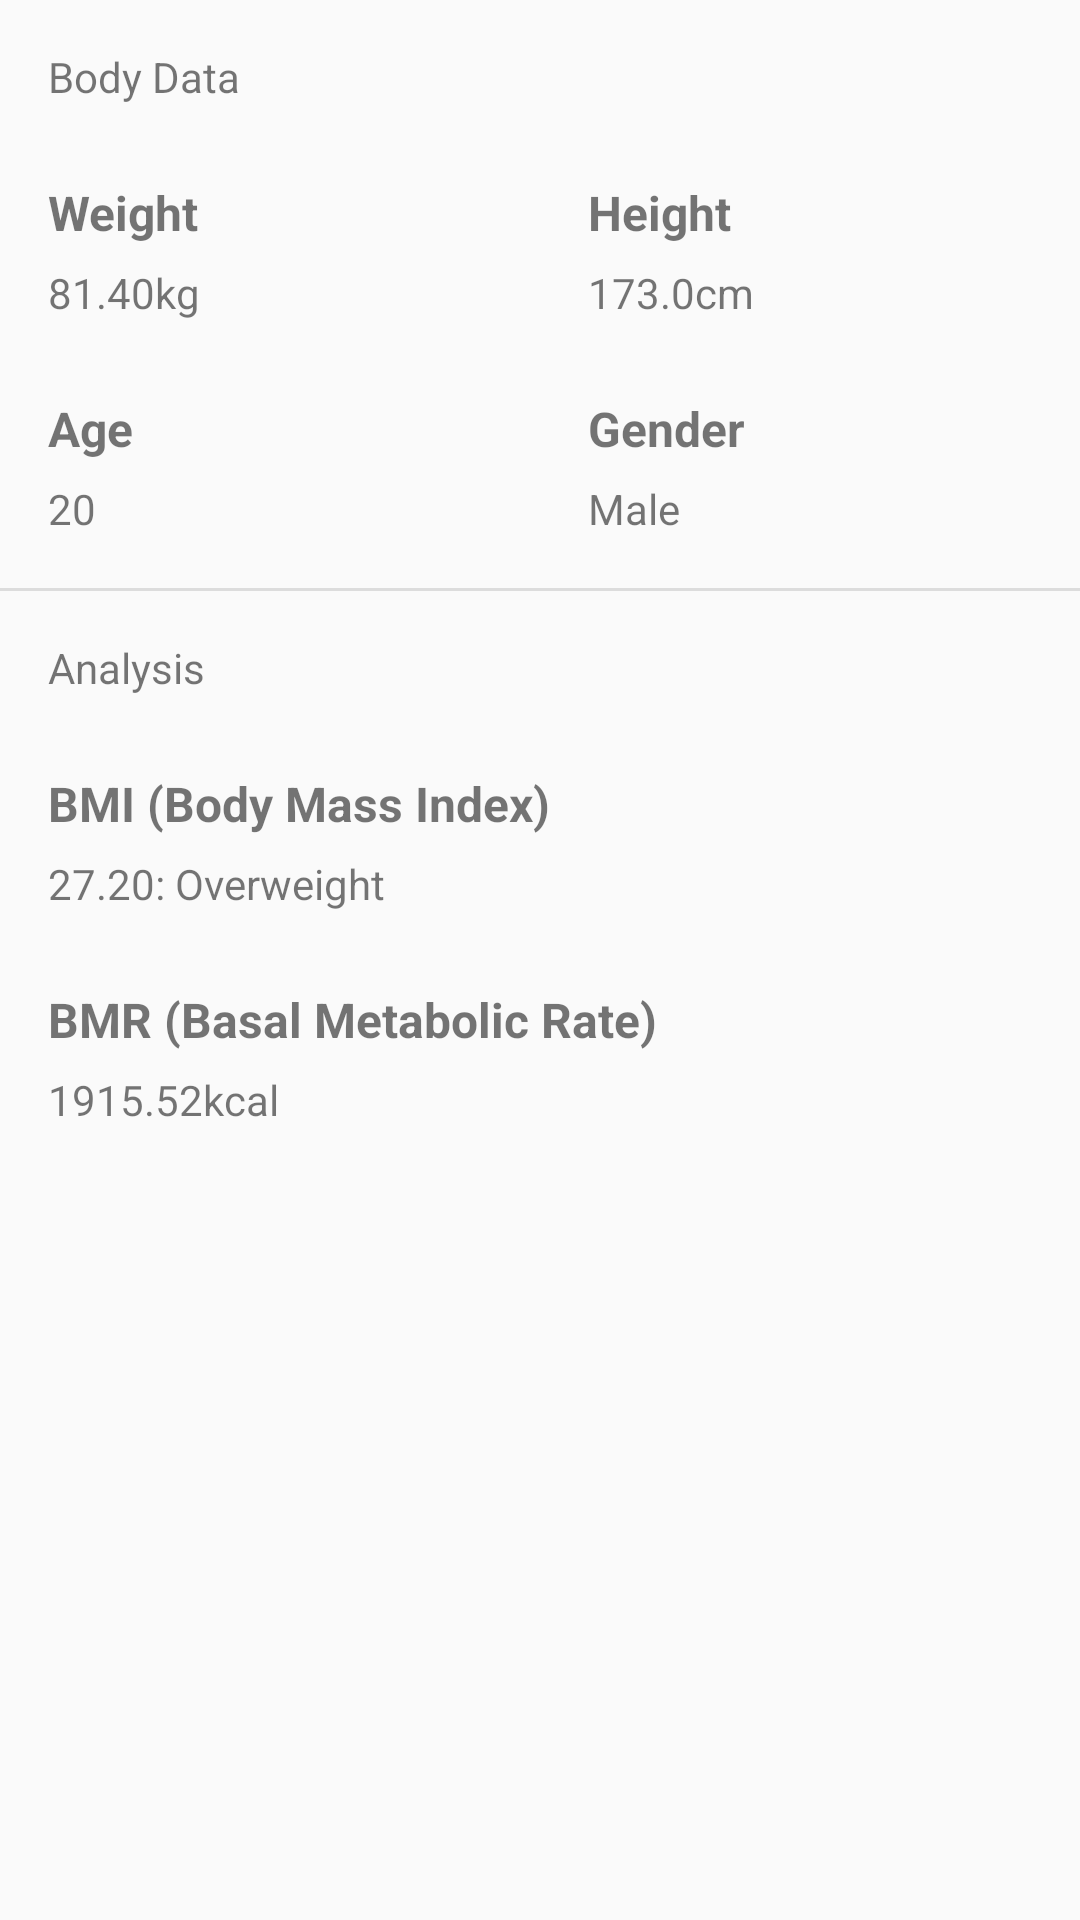

The Android layout XML behind this screen, and the referenced resources:
<!-- AndroidManifest.xml: application theme AppThemeTeal -->
<!-- res/layout/fragment_analysis.xml -->
<?xml version="1.0" encoding="utf-8"?>
<ScrollView xmlns:android="http://schemas.android.com/apk/res/android"
    android:layout_width="match_parent"
    android:layout_height="match_parent">

    <LinearLayout
        android:layout_width="match_parent"
        android:layout_height="match_parent"
        android:orientation="vertical">

        

        <TextView
            style="@style/headerTextView"
            android:text="@string/header_bodydata"/>

        <LinearLayout
            android:layout_width="match_parent"
            android:layout_height="wrap_content"
            android:orientation="horizontal">

            <RelativeLayout
                android:layout_width="0dp"
                android:layout_weight="1"
                android:clickable="true"
                android:background="?attr/selectableItemBackground"
                android:layout_height="@dimen/list_item_height"
                android:id="@+id/weight">

                <TextView
                    style="@style/item_title_view_noimage"
                    android:text="Weight" />

                <TextView
                    android:id="@+id/valueWeight"
                    style="@style/item_detail_view_noimage"
                    android:text="81.40kg" />

            </RelativeLayout>

            <RelativeLayout
                android:id="@+id/height"
                android:layout_width="0dp"
                android:layout_height="@dimen/list_item_height"
                android:layout_weight="1"
                android:background="?attr/selectableItemBackground"
                android:clickable="true">

                <TextView
                    style="@style/item_title_view_noimage"
                    android:text="Height" />

                <TextView
                    android:id="@+id/valueHeight"
                    style="@style/item_detail_view_noimage"
                    android:text="173.0cm" />

            </RelativeLayout>

        </LinearLayout>

        <LinearLayout
            android:layout_width="match_parent"
            android:layout_height="wrap_content"
            android:orientation="horizontal">

            <RelativeLayout
                android:id="@+id/age"
                android:layout_width="0dp"
                android:layout_height="@dimen/list_item_height"
                android:layout_weight="1"
                android:background="?attr/selectableItemBackground"
                android:clickable="true">

                <TextView
                    style="@style/item_title_view_noimage"
                    android:text="Age" />

                <TextView
                    android:id="@+id/valueAge"
                    style="@style/item_detail_view_noimage"
                    android:text="20" />

            </RelativeLayout>

            <RelativeLayout
                android:layout_width="0dp"
                android:layout_weight="1"
                android:clickable="true"
                android:background="?attr/selectableItemBackground"
                android:id="@+id/gender"
                android:layout_height="@dimen/list_item_height">

                <TextView
                    android:id="@+id/valueGender"
                    style="@style/item_detail_view_noimage"
                    android:text="Male" />

                <TextView
                    style="@style/item_title_view_noimage"
                    android:text="Gender"
                    android:layout_alignParentTop="true"
                    android:layout_alignParentRight="true"
                    android:layout_alignParentEnd="true"
                    android:layout_marginTop="12dp" />

            </RelativeLayout>

        </LinearLayout>

        <View style="@style/divider" />

        

        <TextView
            style="@style/headerTextView"
            android:text="@string/header_analysis"/>

        <RelativeLayout
            android:layout_width="match_parent"
            android:clickable="true"
            android:background="?attr/selectableItemBackground"
            android:layout_height="@dimen/list_item_height"
            android:id="@+id/bmi">

            <TextView
                style="@style/item_title_view_noimage"
                android:clickable="false"
                android:text="BMI (Body Mass Index)" />

            <TextView
                android:id="@+id/valueBMI"
                style="@style/item_detail_view_noimage"
                android:clickable="false"
                android:text="27.20: Overweight" />

        </RelativeLayout>

        <RelativeLayout
            android:layout_width="match_parent"
            android:clickable="true"
            android:background="?attr/selectableItemBackground"
            android:layout_height="@dimen/list_item_height">

            <TextView
                style="@style/item_title_view_noimage"
                android:text="BMR (Basal Metabolic Rate)" />

            <TextView
                android:id="@+id/valueBMR"
                style="@style/item_detail_view_noimage"
                android:text="1915.52kcal" />

        </RelativeLayout>

    </LinearLayout>

</ScrollView>
<!-- resources referenced by this layout -->
<resources>
  <dimen name="list_item_height">72dp</dimen>
  <string name="header_analysis">Analysis</string>
  <string name="header_bodydata">Body Data</string>
  <style name="divider">
          <item name="android:layout_width">match_parent</item>
          <item name="android:layout_height">1dp</item>
          <item name="android:background">?android:attr/listDivider</item>
          <item name="android:layout_marginTop">4dp</item>
      </style>
  <style name="headerTextView">
          <item name="android:layout_width">match_parent</item>
          <item name="android:layout_height">48dp</item>
          <item name="android:paddingLeft">16dp</item>
          <item name="android:paddingTop">16dp</item>
          <item name="android:textSize">14sp</item>
          <item name="android:color">@color/colorPrimary</item>
      </style>
  <style name="item_detail_view_noimage">
          <item name="android:layout_width">match_parent</item>
          <item name="android:layout_height">wrap_content</item>
          <item name="android:layout_marginLeft">16dp</item>
          <item name="android:layout_marginTop">40dp</item>
      </style>
  <style name="item_title_view_noimage">
          <item name="android:layout_width">match_parent</item>
          <item name="android:layout_height">wrap_content</item>
          <item name="android:layout_marginLeft">16dp</item>
          <item name="android:layout_marginTop">12dp</item>
          <item name="android:textSize">16sp</item>
          <item name="android:textStyle">bold</item>
      </style>
  <style name="AppThemeTeal" parent="Theme.AppCompat.Light.NoActionBar">
          <item name="android:textColorSecondary">@android:color/background_dark</item>
      </style>
  <color name="colorPrimary">#26a69a</color>
</resources>
